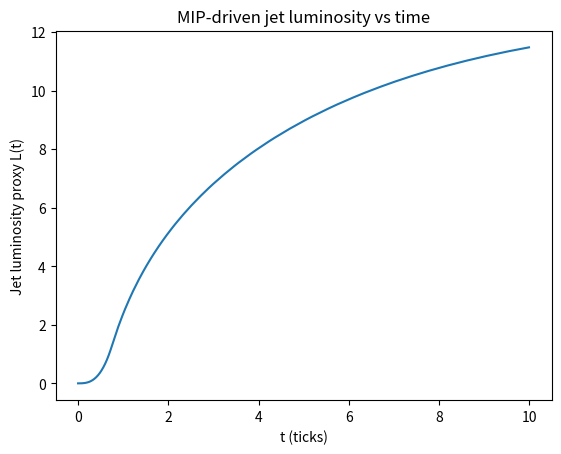
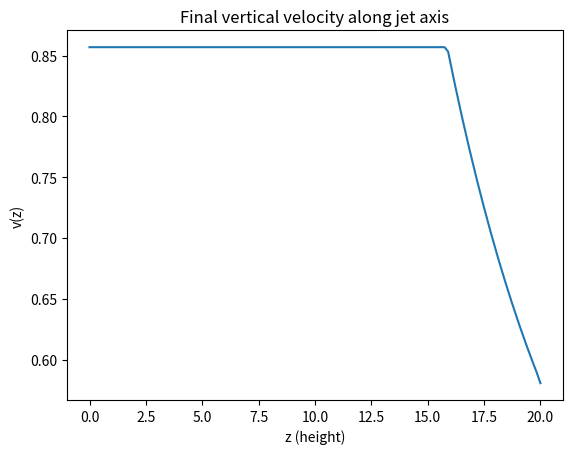
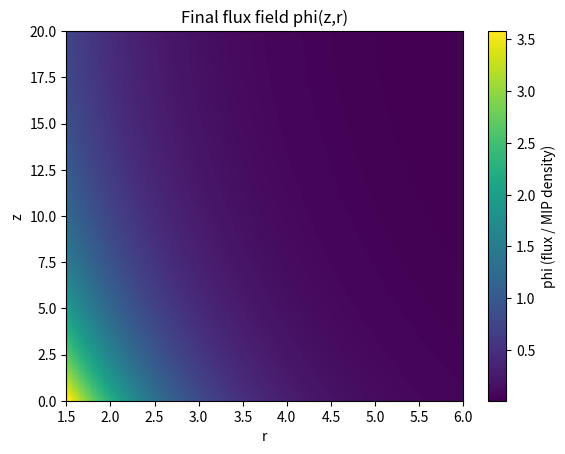
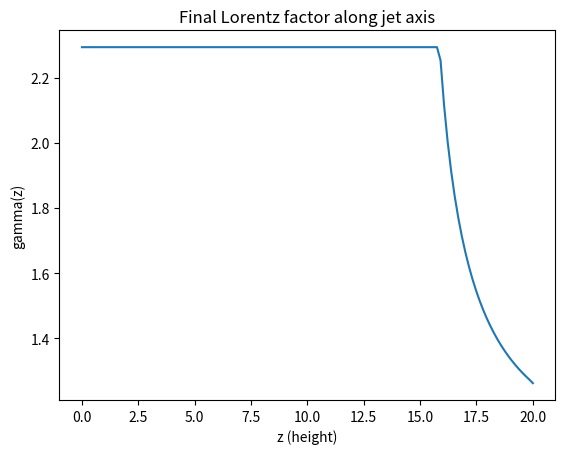
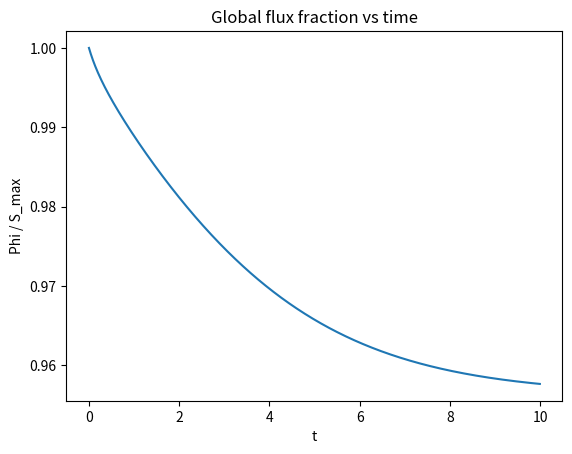
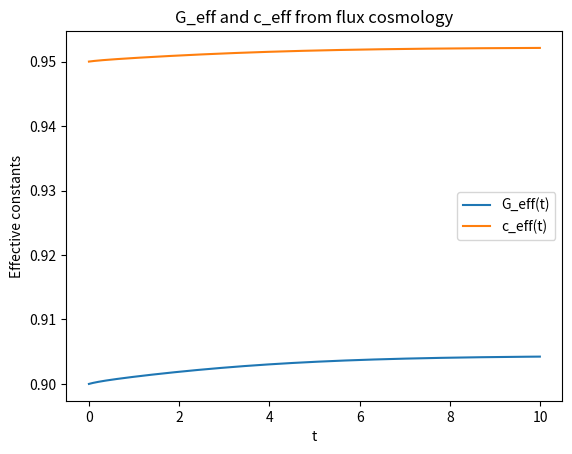
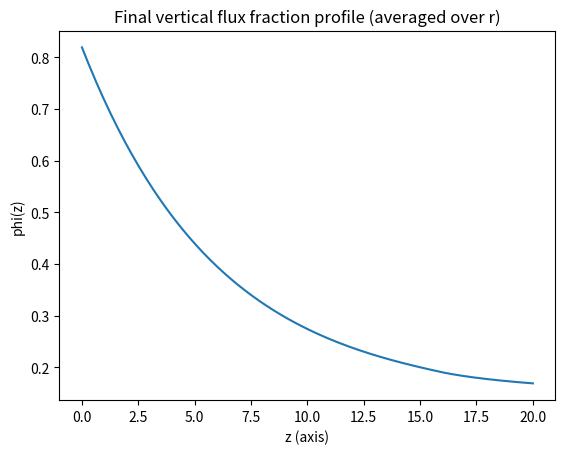
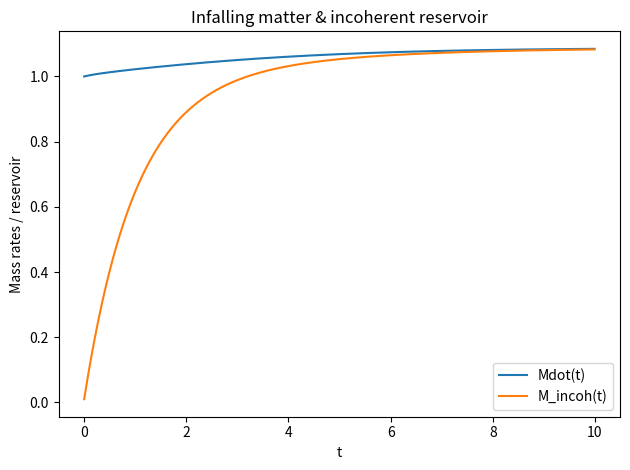

The matplotlib source for these figures, in order:
import math
import numpy as np
import matplotlib.pyplot as plt

# ============================================================
#  GLOBAL / COSMOLOGY PARAMETERS
# ============================================================

T_MAX = 10.0      # total time in "ticks" (can be thought of as years)
DT    = 0.01      # time step

# Flux–cosmology parameters
s0      = 1.0
gamma_S = 0.02
Omega_m = 0.3
Omega_r = 0.0
k_flux  = 0.05

G0 = 1.0
c0 = 1.0
H0 = 1.0

# Initial cosmology
a0 = 0.5
S0 = 0.0

# ============================================================
#  BLACK HOLE + DISK + JET PARAMETERS
# ============================================================

# Black hole (dimensionless)
M_BH    = 10.0   # mass
a_spin  = 0.7    # dimensionless Kerr-like spin, 0..1
r0_infall = 10.0 # not yet used, placeholder for future infall trajectories

# Disk geometry
R_IN  = 1.5           # inner disk radius ~ few r_s
R_OUT = 6.0           # outer disk radius
N_R   = 64            # radial grid points

# Jet geometry
Z_MAX = 20.0
N_Z   = 128           # vertical grid points

# Disk turbulence / luminosity parameters
phi_disk_bg       = 0.01  # background MIP level
disk_relax        = 0.5   # how quickly disk turbulence relaxes to background
disk_flux_coupling = 3.0  # strength of BH flux pumping the inner disk
disk_radial_index = 2.0   # L(r) ~ r^{-q}

# Jet parameters
phi_jet_bg        = 0.4
jet_relax         = 0.3
jet_flux_coupling = 1.5   # how strongly disk feeds jet base flux
jet_accel_coeff   = 0.12  # dv/dt ~ jet_accel_coeff * phi_jet (flux thrust)
jet_drag          = 0.05  # simple linear drag

# Flux effect on BH horizon
flux_horizon_boost = 3.0  # how strongly flux deficit expands horizon

# ------------------------------------------------------------
#  MAGNETIC SECTOR: semi-decohered matter still carries B
# ------------------------------------------------------------

B0      = 1.0      # base magnetic field scale
k_Bmag  = 0.5      # converts B^2 gradient into acceleration
rho0    = 1.0      # dimensionless density
nu_damp = 0.05     # extra velocity damping (MHD turbulence, reconnection)

# ------------------------------------------------------------
#  INFALLING MATTER + DECOHERENCE LAG (Option B)
# ------------------------------------------------------------

Mdot0       = 1.0      # base infall rate (dimensionless)
alpha_Mdot  = 2.0      # how strongly Mdot responds to flux deficit
tau_decoh   = 1.0      # timescale for infalling matter to decohere / harden
f_decoh_disk = 0.6     # fraction of decohered matter that feeds disk φ
f_decoh_jet  = 0.4     # fraction feeding jet base φ

# ------------------------------------------------------------
#  ROTATION / MAGNETO-CENTRIFUGAL EFFECTS (Option A)
# ------------------------------------------------------------

k_cen_jet = 0.3        # how strongly inner disk rotation accelerates jet
collimation_kappa = 0.5  # collimation factor: couples v_phi to jet axis

# ------------------------------------------------------------
#  RADIATION / PHOTON PRESSURE & HARDENING (Option C)
# ------------------------------------------------------------

k_rad_thrust  = 0.02   # photon / radiation thrust per unit jet luminosity
z0_rad        = 0.5    # core regularisation for 1/z^2 profile
k_hard_flux   = 0.05   # flux hardening feedback from high velocity
gamma_pair_boost = 0.1 # extra boost in φ when gamma is large

# ============================================================
#  COSMOLOGY STEPPER
# ============================================================

def step_cosmology(a, S, dt):
    """
    Single step of the flux cosmology.
    Returns: a_new, S_new, H, flux_frac, G_eff, c_eff
    """
    if a <= 1e-8:
        a = 1e-8

    S_max = s0 * a * a
    Phi   = max(S_max - S, 0.0)
    flux_frac = 0.0 if S_max == 0 else Phi / S_max

    # entropy production
    dS_dt = gamma_S * Phi
    S_new = S + dS_dt * dt

    # Hubble parameter
    a_safe = max(a, 1e-4)
    H_sq = Omega_m / (a_safe**3) + Omega_r / (a_safe**4) + k_flux * flux_frac
    H_sq = max(H_sq, 0.0)
    H = math.sqrt(H_sq)

    # scale factor evolution
    a_new = a + (H * a) * dt

    # Effective gravity and c
    # as flux saturates, gravity and c soften slightly
    G_eff = G0 * (1.0 - 0.1 * flux_frac)
    if H0 != 0:
        c_eff = c0 * (1.0 - 0.05 * flux_frac)
    else:
        c_eff = c0

    return a_new, S_new, H, flux_frac, G_eff, c_eff


# ============================================================
#  MAIN UNIFIED SIMULATOR
# ============================================================

def run_unified():
    n_steps = int(T_MAX / DT)

    # time series
    t_list        = []
    flux_frac_ts  = []
    G_eff_ts      = []
    c_eff_ts      = []
    L_jet_ts      = []
    Mdot_ts       = []
    M_incoh_ts    = []

    # BH horizons (for diagnostics)
    r_s_GR_ts     = []
    r_h_flux_ts   = []

    # --- spatial grids ---
    r_grid = np.linspace(R_IN, R_OUT, N_R)
    dr = r_grid[1] - r_grid[0]

    z_grid = np.linspace(0.0, Z_MAX, N_Z)
    dz = z_grid[1] - z_grid[0]

    # Disk variables
    phi_disk = np.ones(N_R) * phi_disk_bg  # MIP turbulence level

    # Jet variables
    phi_jet = np.ones(N_Z) * phi_jet_bg
    v_jet   = np.zeros(N_Z)               # vertical velocity along axis

    # Infalling matter reservoir (undecohered)
    M_incoh = 0.0
    L_jet_last = 0.0   # for radiation thrust that lags by one step

    # Cosmology initial
    a = a0
    S = S0

    for n in range(n_steps):
        t = n * DT
        t_list.append(t)

        # ---------------------------------------------
        # Cosmology & effective constants
        # ---------------------------------------------
        a, S, H, flux_frac, G_eff, c_eff = step_cosmology(a, S, DT)

        flux_frac_ts.append(flux_frac)
        G_eff_ts.append(G_eff)
        c_eff_ts.append(c_eff)

        # ---------------------------------------------
        # Black hole horizons
        # ---------------------------------------------
        # Schwarzschild radius (GR) r_s = 2GM/c^2 (dimensionless units)
        r_s_GR = 2.0 * G_eff * M_BH / max(c_eff**2, 1e-6)

        # Flux-defined horizon grows when flux deficit (1 - flux_frac) is large
        flux_deficit = 1.0 - flux_frac
        r_h_flux = r_s_GR * (1.0 + flux_horizon_boost * flux_deficit)

        r_s_GR_ts.append(r_s_GR)
        r_h_flux_ts.append(r_h_flux)

        # ---------------------------------------------
        # Infalling matter & decoherence (Option B)
        # ---------------------------------------------
        # Mdot tracks how much fresh, still-coherent matter is falling in
        Mdot = Mdot0 * (1.0 + alpha_Mdot * flux_deficit)
        # Reservoir ODE: dM_incoh/dt = Mdot - M_incoh / tau_decoh
        dM_incoh_dt = Mdot - M_incoh / max(tau_decoh, 1e-6)
        M_incoh += dM_incoh_dt * DT
        M_incoh = max(M_incoh, 0.0)

        # Decohered matter per unit time
        decoh_rate = M_incoh / max(tau_decoh, 1e-6)

        Mdot_ts.append(Mdot)
        M_incoh_ts.append(M_incoh)

        # ---------------------------------------------
        # Accretion disk MIP turbulence & luminosity
        # ---------------------------------------------
        # Source strongest at inner radii and when horizon expanded
        radial_weight = np.exp(-(r_grid - R_IN))
        radial_weight /= radial_weight.max()  # normalize

        # disk source ∝ (horizon expansion) * flux_deficit
        disk_source_strength = disk_flux_coupling * flux_deficit * (r_h_flux / max(r_s_GR, 1e-6))

        # Extra source from decohered matter feeding the disk
        disk_decoh_boost = f_decoh_disk * decoh_rate

        disk_source_profile = (disk_source_strength + disk_decoh_boost) * radial_weight

        # Relaxation toward background + source
        dphi_disk_dt = -disk_relax * (phi_disk - phi_disk_bg) + disk_source_profile
        # Flux hardening feedback: high v_jet tends to raise φ in inner disk
        v_jet_mean = float(np.mean(v_jet)) if v_jet.size > 0 else 0.0
        dphi_disk_dt += k_hard_flux * (v_jet_mean / max(c_eff, 1e-6)) * radial_weight

        phi_disk += dphi_disk_dt * DT
        phi_disk = np.clip(phi_disk, 0.0, None)

        # Disk local emissivity L(r) ~ phi_disk * r^{-q}
        emissivity = phi_disk * (r_grid ** (-disk_radial_index))
        L_disk = np.trapz(emissivity, r_grid)

        # ---------------------------------------------
        # Jet flux: feed from disk + global flux deficit + decohered matter
        # ---------------------------------------------
        base_feed = jet_flux_coupling * L_disk * flux_deficit
        jet_decoh_boost = f_decoh_jet * decoh_rate

        # flux source concentrated near z=0
        z_weight = np.exp(-z_grid / (0.3 * Z_MAX))
        z_weight /= z_weight.max()
        jet_source_profile = (base_feed + jet_decoh_boost) * z_weight

        dphi_jet_dt = -jet_relax * (phi_jet - phi_jet_bg) + jet_source_profile

        # Additional hardening from pair production when gamma is large
        # (we approximate gamma using previous v_jet and c_eff)
        if np.any(v_jet != 0.0):
            beta_prev = v_jet / max(c_eff, 1e-6)
            beta_prev = np.clip(beta_prev, 0.0, 0.999999)
            gamma_prev = 1.0 / np.sqrt(1.0 - beta_prev**2)
            gamma_boost = gamma_pair_boost * (gamma_prev - 1.0)
            dphi_jet_dt += gamma_boost * z_weight

        phi_jet += dphi_jet_dt * DT
        phi_jet = np.clip(phi_jet, 0.0, None)

        # -------------------------------------------------
        # MAGNETIC + FLUX + ROTATIONAL + RADIATION ACCELERATION
        # -------------------------------------------------

        # 1. Coherence fraction: semi-decohered matter still carrying B
        chi = np.clip(1.0 - phi_jet, 0.0, 1.0)     # 1 = fully coherent, 0 = fully hardened

        # 2. Magnetic field amplitude from semi-decohered matter
        B = B0 * chi * phi_jet                     # needs both flux + coherence

        # 3. Magnetic pressure
        P_B = k_Bmag * B**2

        # 4. Magnetic acceleration a_mag = -(1/rho) dP_B/dz
        a_mag = np.zeros_like(v_jet)
        if len(v_jet) > 2:
            a_mag[1:-1] = -(P_B[2:] - P_B[1:-1]) / (dz * rho0)
            a_mag[0]    = a_mag[1]     # simple reflective-ish base
            a_mag[-1]   = 0.0          # open boundary at top

        # 5. Flux-driven thrust + simple drag
        a_flux = jet_accel_coeff * phi_jet - jet_drag * v_jet

        # 6. Rotational / magneto-centrifugal acceleration (Option A)
        # Keplerian v_phi at inner disk, boosted by spin a_spin
        v_phi_inner = math.sqrt(max(G_eff * M_BH / max(R_IN, 1e-6), 0.0))
        v_phi_inner *= (1.0 + 0.5 * a_spin)   # spin-enhanced rotation

        a_cen_base = k_cen_jet * v_phi_inner**2 / max(R_IN, 1e-6)
        # project along the jet axis near the base, fading with height
        a_cen_profile = a_cen_base * collimation_kappa * z_weight

        # 7. Radiation / photon thrust (Option C), based on previous L_jet
        a_rad = np.zeros_like(v_jet)
        if L_jet_last > 0.0:
            # simple 1/(z^2 + z0^2) profile
            denom = (z_grid**2 + z0_rad**2)
            a_rad = k_rad_thrust * L_jet_last / denom
            # avoid insane acceleration at z=0
            a_rad[0] = a_rad[1]

        # 8. Total acceleration and velocity update
        dv_dt = a_flux + a_mag + a_cen_profile + a_rad - nu_damp * v_jet
        v_jet += dv_dt * DT

        # Cap at sub-relativistic speeds wrt c_eff to avoid numerical blow-up
        v_max = 0.9 * c_eff
        v_jet = np.clip(v_jet, 0.0, v_max)

        # Jet "luminosity proxy" ~ integral of kinetic energy flux
        # L_jet ∝ ∫ rho v^3 dz; take rho=1 for toy
        L_jet = np.trapz(v_jet**3, z_grid)
        L_jet_ts.append(L_jet)
        L_jet_last = L_jet

    # Convert to arrays
    t_arr        = np.array(t_list)
    flux_frac_ts = np.array(flux_frac_ts)
    G_eff_ts     = np.array(G_eff_ts)
    c_eff_ts     = np.array(c_eff_ts)
    L_jet_ts     = np.array(L_jet_ts)
    r_s_GR_ts    = np.array(r_s_GR_ts)
    r_h_flux_ts  = np.array(r_h_flux_ts)
    Mdot_ts      = np.array(Mdot_ts)
    M_incoh_ts   = np.array(M_incoh_ts)

    # Final profiles / diagnostics
    # Lorentz factor along jet axis using final c_eff (last timestep)
    c_eff_final = c_eff_ts[-1]
    beta = v_jet / max(c_eff_final, 1e-6)
    beta = np.clip(beta, 0.0, 0.999999)
    gamma = 1.0 / np.sqrt(1.0 - beta**2)

    # Build a 2D flux field phi(z,r) as an outer product of vertical and radial
    phi_2d = np.outer(phi_jet, phi_disk)  # shape (N_Z, N_R)

    # Vertical flux profile averaged over radius
    phi_vertical_avg = phi_2d.mean(axis=1)

    results = {
        "t": t_arr,
        "flux_frac": flux_frac_ts,
        "G_eff": G_eff_ts,
        "c_eff": c_eff_ts,
        "L_jet": L_jet_ts,
        "r_s_GR": r_s_GR_ts,
        "r_h_flux": r_h_flux_ts,
        "r_grid": r_grid,
        "z_grid": z_grid,
        "phi_disk_final": phi_disk,
        "phi_jet_final": phi_jet,
        "phi_2d": phi_2d,
        "v_jet_final": v_jet,
        "gamma_final": gamma,
        "phi_vertical_avg": phi_vertical_avg,
        "Mdot": Mdot_ts,
        "M_incoh": M_incoh_ts,
    }
    return results


# ============================================================
#  PLOTTING
# ============================================================

if __name__ == "__main__":
    data = run_unified()

    t    = data["t"]
    z    = data["z_grid"]
    r    = data["r_grid"]

    # 1) Jet luminosity vs time
    plt.figure()
    plt.plot(t, data["L_jet"])
    plt.xlabel("t (ticks)")
    plt.ylabel("Jet luminosity proxy L(t)")
    plt.title("MIP-driven jet luminosity vs time")

    # 2) Final vertical velocity along jet axis
    plt.figure()
    plt.plot(z, data["v_jet_final"])
    plt.xlabel("z (height)")
    plt.ylabel("v(z)")
    plt.title("Final vertical velocity along jet axis")

    # 3) Final flux field phi(z,r)
    plt.figure()
    plt.imshow(
        data["phi_2d"],
        origin="lower",
        aspect="auto",
        extent=[r.min(), r.max(), z.min(), z.max()],
    )
    plt.colorbar(label="phi (flux / MIP density)")
    plt.xlabel("r")
    plt.ylabel("z")
    plt.title("Final flux field phi(z,r)")

    # 4) Final Lorentz factor along jet axis
    plt.figure()
    plt.plot(z, data["gamma_final"])
    plt.xlabel("z (height)")
    plt.ylabel("gamma(z)")
    plt.title("Final Lorentz factor along jet axis")

    # 5) Global flux fraction vs time
    plt.figure()
    plt.plot(t, data["flux_frac"])
    plt.xlabel("t")
    plt.ylabel("Phi / S_max")
    plt.title("Global flux fraction vs time")

    # 6) G_eff and c_eff vs time
    plt.figure()
    plt.plot(t, data["G_eff"], label="G_eff(t)")
    plt.plot(t, data["c_eff"], label="c_eff(t)")
    plt.xlabel("t")
    plt.ylabel("Effective constants")
    plt.title("G_eff and c_eff from flux cosmology")
    plt.legend()

    # 7) Final vertical flux fraction profile (averaged over radius)
    plt.figure()
    plt.plot(z, data["phi_vertical_avg"])
    plt.xlabel("z (axis)")
    plt.ylabel("phi(z)")
    plt.title("Final vertical flux fraction profile (averaged over r)")

    # 8) Infall & decoherence history
    plt.figure()
    plt.plot(t, data["Mdot"], label="Mdot(t)")
    plt.plot(t, data["M_incoh"], label="M_incoh(t)")
    plt.xlabel("t")
    plt.ylabel("Mass rates / reservoir")
    plt.title("Infalling matter & incoherent reservoir")
    plt.legend()

    plt.tight_layout()
    plt.show()
